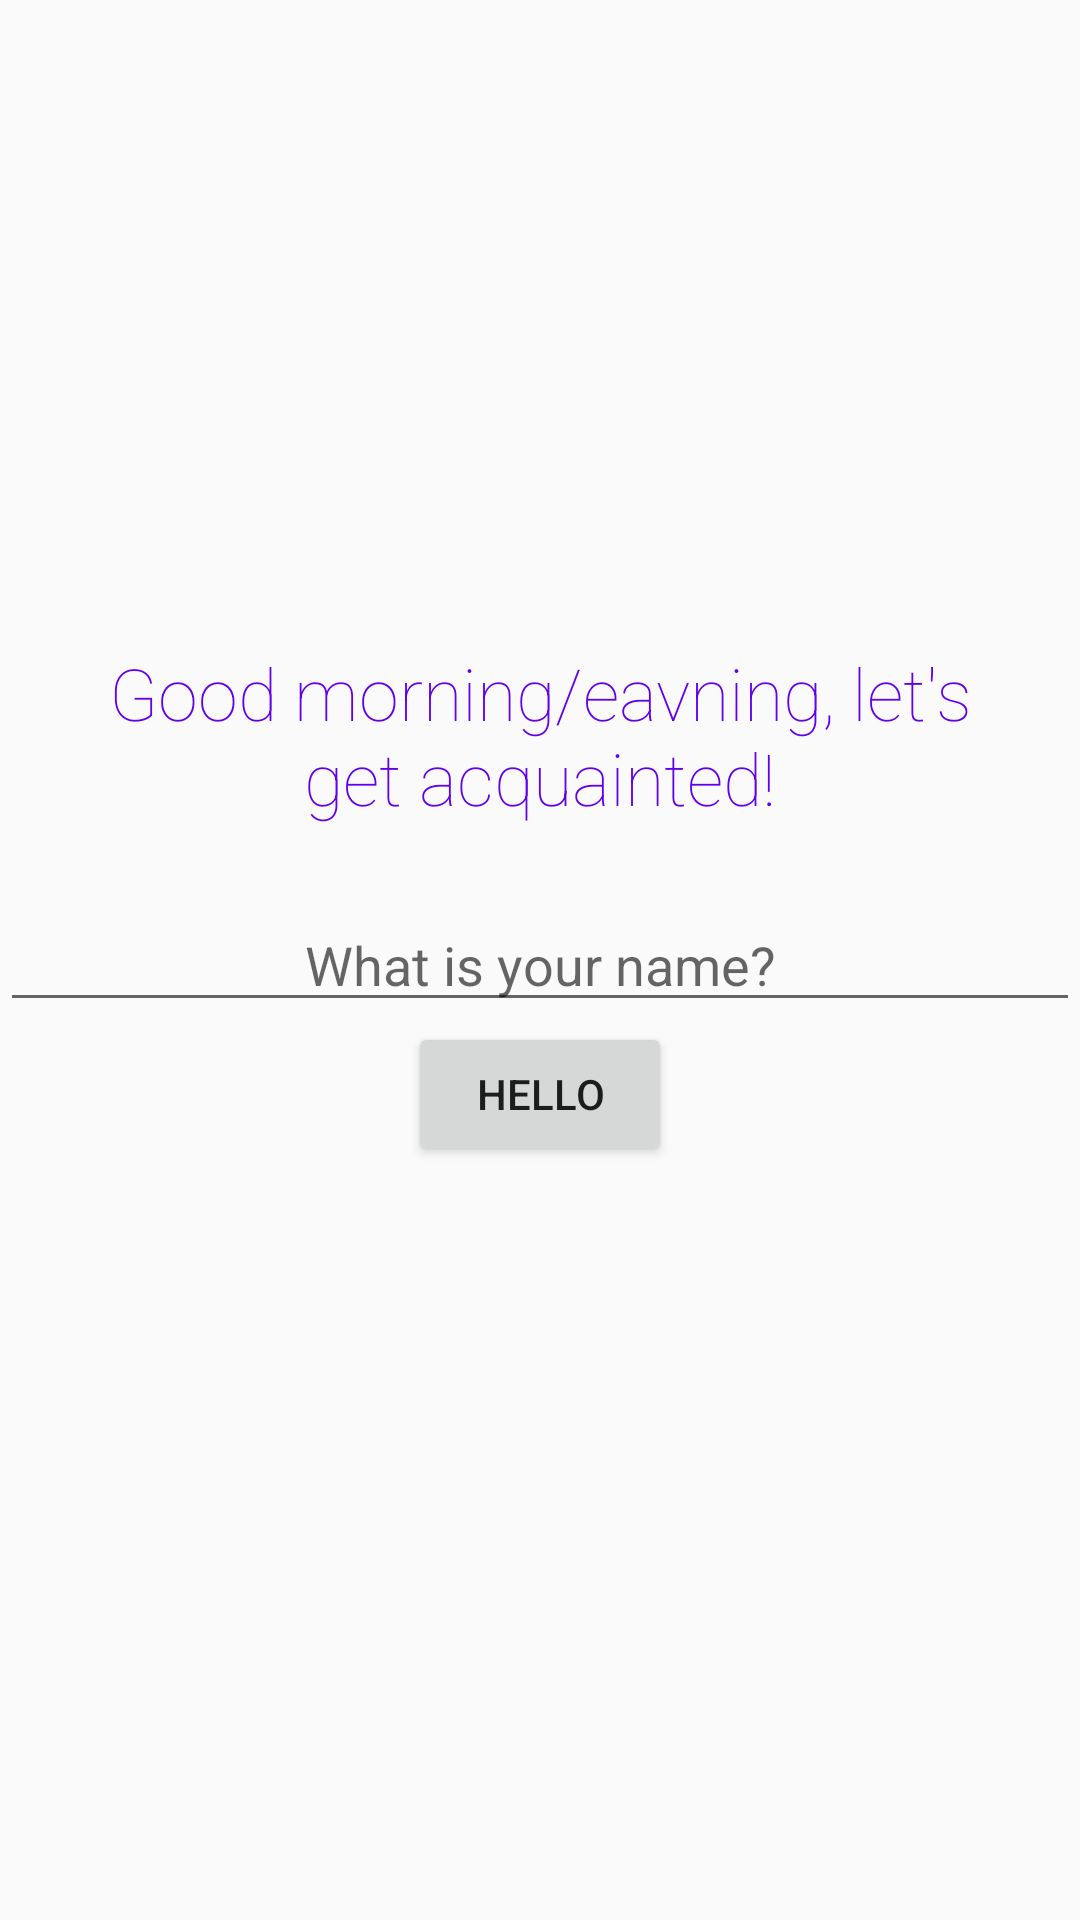

Android layout source for this screen:
<!-- AndroidManifest.xml: application theme AppTheme -->
<!-- res/layout/activity_meeting.xml -->
<?xml version="1.0" encoding="utf-8"?>
<RelativeLayout xmlns:android="http://schemas.android.com/apk/res/android"
    xmlns:app="http://schemas.android.com/apk/res-auto"
    xmlns:tools="http://schemas.android.com/tools"
    android:layout_width="match_parent"
    android:layout_height="match_parent"
    tools:context="com.example.dart.flyaway.MeetingActivity">

    <EditText
        android:lines="1"
        android:id="@+id/meeting_name_edit"
        android:layout_width="match_parent"
        android:layout_height="wrap_content"
        android:hint="What is your name?"
        android:gravity="center"
        android:layout_centerInParent="true"/>
    <TextView
        android:id="@+id/meeting_greeting_text"
        android:layout_above="@id/meeting_name_edit"
        style="@style/InformationText"
        android:layout_width="match_parent"
        android:layout_height="wrap_content"
        android:text="Good morning/eavning, let's get acquainted!"

        />
    <Button
        android:id="@+id/meeting_save_button"
        android:layout_width="wrap_content"
        android:layout_height="wrap_content"
        android:text="Hello"
        android:layout_centerHorizontal="true"
        android:layout_below="@id/meeting_name_edit"/>

</RelativeLayout>
<!-- resources referenced by this layout -->
<resources>
  <style name="InformationText">
          <item name="android:textColor">@color/colorPrimary</item>
          <item name="android:textSize">24sp</item>
          <item name="android:layout_centerVertical">true</item>
          <item name="android:gravity">center</item>
          <item name="android:fontFamily" tools:targetApi="jelly_bean">sans-serif-thin</item>
          <item name="android:padding">24dp</item>
      </style>
  <style name="AppTheme" parent="Theme.AppCompat.Light.NoActionBar">
          
          <item name="colorPrimary">@color/colorPrimary</item>
          <item name="colorPrimaryDark">@color/colorPrimaryDark</item>
          <item name="colorAccent">@color/colorAccent</item>
          <item name="android:windowActionBar">false</item>
          <item name="android:windowNoTitle">true</item>
          <item name="android:windowTitleSize">0dp</item>
      </style>
  <!-- not gathered from this repository: default colours our renderer supplied (Android Studio template values) -->
  <color name="colorPrimary">#FF6200EE</color>
  <color name="colorPrimaryDark">#FF3700B3</color>
  <color name="colorAccent">#FF03DAC5</color>
</resources>
